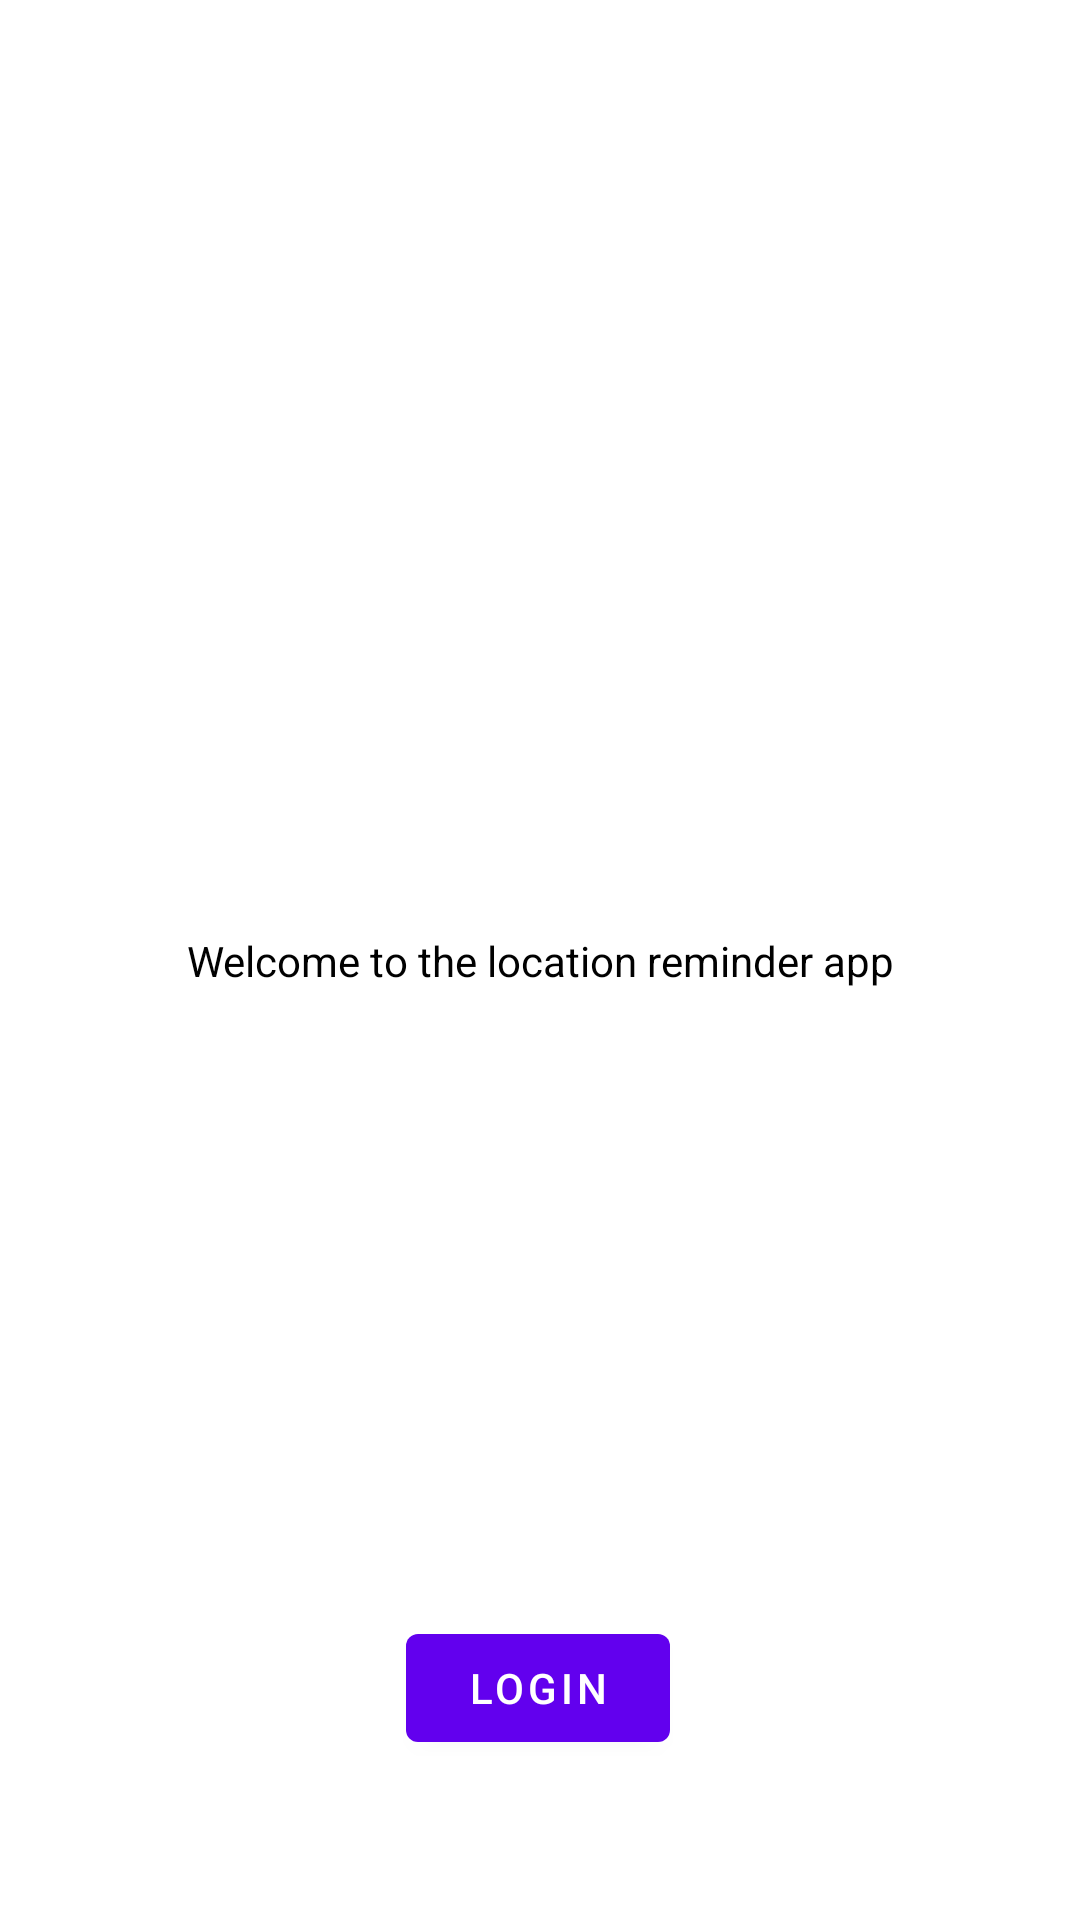

Write the Android layout XML for this screen, with the resource values it uses.
<!-- AndroidManifest.xml: application theme AppTheme -->
<!-- res/layout/activity_authentication.xml -->
<?xml version="1.0" encoding="utf-8"?>
<androidx.constraintlayout.widget.ConstraintLayout xmlns:android="http://schemas.android.com/apk/res/android"
    xmlns:app="http://schemas.android.com/apk/res-auto"
    xmlns:tools="http://schemas.android.com/tools"
    android:layout_width="match_parent"
    android:layout_height="match_parent"
    tools:context=".authentication.AuthenticationActivity">

    <TextView
        android:id="@+id/textView"
        android:layout_width="wrap_content"
        android:layout_height="wrap_content"
        android:text="@string/welcome_to_the_location_reminder_app"
        android:textColor="@color/black"
        android:textSize="@dimen/text_size_large"
        app:layout_constraintBottom_toBottomOf="parent"
        app:layout_constraintEnd_toEndOf="parent"
        app:layout_constraintStart_toStartOf="parent"
        app:layout_constraintTop_toTopOf="parent" />

    <com.google.android.material.button.MaterialButton
        android:id="@+id/login_button"
        style="@style/Widget.MaterialComponents.Button"
        android:layout_width="wrap_content"
        android:layout_height="wrap_content"
        android:layout_marginTop="84dp"
        android:text="Login"
        app:layout_constraintBottom_toBottomOf="parent"
        app:layout_constraintEnd_toEndOf="parent"
        app:layout_constraintHorizontal_bias="0.498"
        app:layout_constraintStart_toStartOf="parent"
        app:layout_constraintTop_toBottomOf="@+id/textView"
        app:layout_constraintVertical_bias="0.7" />


</androidx.constraintlayout.widget.ConstraintLayout>
<!-- resources referenced by this layout -->
<resources>
  <string name="welcome_to_the_location_reminder_app">Welcome to the location reminder app</string>
  <style name="AppTheme" parent="Theme.MaterialComponents.DayNight.DarkActionBar">
          
          <item name="colorPrimary">@color/colorPrimary</item>
          <item name="colorPrimaryDark">@color/colorPrimaryDark</item>
          <item name="colorAccent">@color/colorAccent</item>
      </style>
  <!-- not gathered from this repository: default colours our renderer supplied (Android Studio template values) -->
  <color name="black">#FF000000</color>
  <color name="colorPrimary">#FF6200EE</color>
  <color name="colorPrimaryDark">#FF3700B3</color>
  <color name="colorAccent">#FF03DAC5</color>
</resources>
